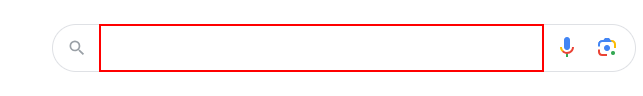
Task:  variables_arguments
Workflow: Main

Step 1: type "rpa jobs[k(enter)]" into 'Chrome_RenderWidgetHost...'

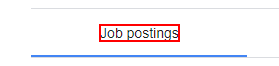
Step 2: get-attribute of the element 'Job postings'

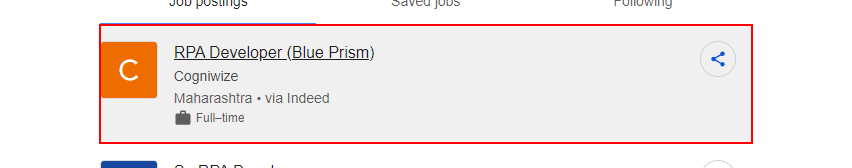
Step 3: get-attribute of the element
